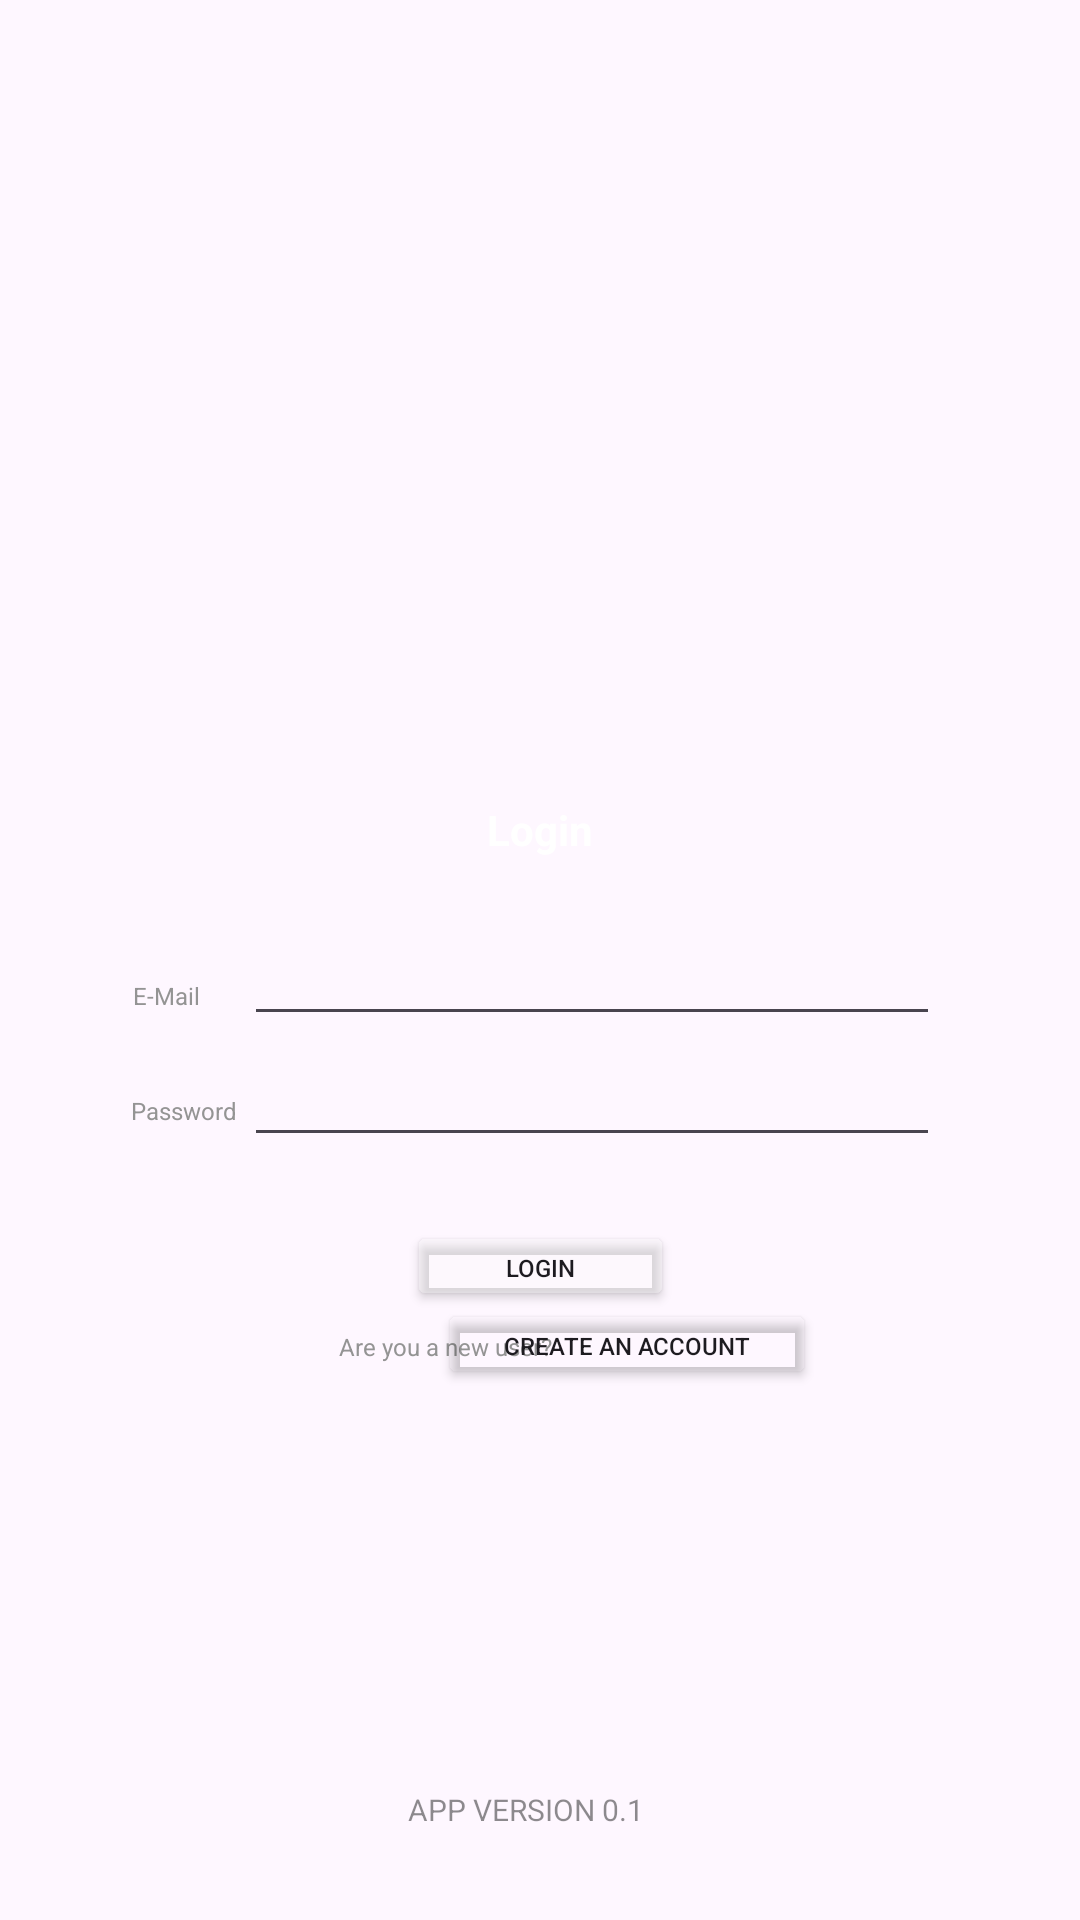

The Android layout XML behind this screen, and the referenced resources:
<!-- AndroidManifest.xml: application theme Theme.SplitITApp -->
<!-- res/layout/activity_login.xml -->
<?xml version="1.0" encoding="utf-8"?>
<androidx.constraintlayout.widget.ConstraintLayout xmlns:android="http://schemas.android.com/apk/res/android"
    xmlns:app="http://schemas.android.com/apk/res-auto"
    xmlns:tools="http://schemas.android.com/tools"
    android:id="@+id/main"
    android:background="@drawable/login_bg"
    android:layout_width="match_parent"
    android:layout_height="match_parent"
    tools:context=".Login">

    <TextView
        android:id="@+id/appVersion2"
        android:layout_width="wrap_content"
        android:layout_height="wrap_content"
        android:text="APP VERSION 0.1"
        android:textColor="#72000000"
        android:textSize="10sp"
        app:layout_constraintBottom_toBottomOf="parent"
        app:layout_constraintEnd_toEndOf="parent"
        app:layout_constraintHorizontal_bias="0.483"
        app:layout_constraintStart_toStartOf="parent"
        app:layout_constraintTop_toTopOf="parent"
        app:layout_constraintVertical_bias="0.952" />

    <EditText
        android:id="@+id/editTextTextPassword5"
        android:layout_width="232dp"
        android:layout_height="29dp"
        android:ems="10"
        android:inputType="textPassword"
        android:textColor="#949494"
        android:textSize="8sp"
        app:layout_constraintBottom_toBottomOf="parent"
        app:layout_constraintEnd_toEndOf="parent"
        app:layout_constraintHorizontal_bias="0.636"
        app:layout_constraintStart_toStartOf="parent"
        app:layout_constraintTop_toTopOf="parent"
        app:layout_constraintVertical_bias="0.584" />

    <EditText
        android:id="@+id/editTextTextEmailAddress3"
        android:layout_width="232dp"
        android:layout_height="29dp"
        android:ems="10"
        android:inputType="textEmailAddress"
        android:textColor="#949494"
        android:textSize="8sp"
        app:layout_constraintBottom_toBottomOf="parent"
        app:layout_constraintEnd_toEndOf="parent"
        app:layout_constraintHorizontal_bias="0.636"
        app:layout_constraintStart_toStartOf="parent"
        app:layout_constraintTop_toTopOf="parent"
        app:layout_constraintVertical_bias="0.518" />

    <TextView
        android:id="@+id/textView12"
        android:layout_width="wrap_content"
        android:layout_height="wrap_content"
        android:text="Password"
        android:textColor="#949494"
        android:textSize="8sp"
        app:layout_constraintBottom_toBottomOf="parent"
        app:layout_constraintEnd_toEndOf="parent"
        app:layout_constraintHorizontal_bias="0.135"
        app:layout_constraintStart_toStartOf="parent"
        app:layout_constraintTop_toTopOf="parent"
        app:layout_constraintVertical_bias="0.58" />

    <TextView
        android:id="@+id/textView11"
        android:layout_width="wrap_content"
        android:layout_height="wrap_content"
        android:text="E-Mail"
        android:textColor="#949494"
        android:textSize="8sp"
        app:layout_constraintBottom_toBottomOf="parent"
        app:layout_constraintEnd_toEndOf="parent"
        app:layout_constraintHorizontal_bias="0.131"
        app:layout_constraintStart_toStartOf="parent"
        app:layout_constraintTop_toTopOf="parent"
        app:layout_constraintVertical_bias="0.519" />

    <ImageView
        android:id="@+id/imageView3"
        android:layout_width="159dp"
        android:layout_height="170dp"
        app:layout_constraintBottom_toBottomOf="parent"
        app:layout_constraintEnd_toEndOf="parent"
        app:layout_constraintStart_toStartOf="parent"
        app:layout_constraintTop_toTopOf="parent"
        app:layout_constraintVertical_bias="0.303"
        app:srcCompat="@drawable/logo_big" />

    <TextView
        android:id="@+id/textView8"
        android:layout_width="147dp"
        android:layout_height="26dp"

        android:text="Login"
        android:textAlignment="center"
        android:textAppearance="@style/TextAppearance.AppCompat.Body1"
        android:textColor="#FFFFFF"
        android:textStyle="bold"
        app:layout_constraintBottom_toBottomOf="parent"
        app:layout_constraintEnd_toEndOf="parent"
        app:layout_constraintStart_toStartOf="parent"
        app:layout_constraintTop_toTopOf="parent"
        app:layout_constraintVertical_bias="0.435" />

    <Button
        android:id="@+id/createbtn"
        android:layout_width="126dp"
        android:layout_height="30dp"
        android:backgroundTint="#00F8F8F8"
        android:text="Create an account"
        android:textSize="8sp"
        app:layout_constraintBottom_toBottomOf="parent"
        app:layout_constraintEnd_toEndOf="parent"
        app:layout_constraintHorizontal_bias="0.624"
        app:layout_constraintStart_toStartOf="parent"
        app:layout_constraintTop_toTopOf="parent"
        app:layout_constraintVertical_bias="0.71" />

    <TextView
        android:id="@+id/textView13"
        android:layout_width="wrap_content"
        android:layout_height="wrap_content"
        android:text="Are you a new user?"
        android:textColor="#949494"
        android:textSize="8sp"
        app:layout_constraintBottom_toBottomOf="parent"
        app:layout_constraintEnd_toEndOf="parent"
        app:layout_constraintHorizontal_bias="0.391"
        app:layout_constraintStart_toStartOf="parent"
        app:layout_constraintTop_toTopOf="parent"
        app:layout_constraintVertical_bias="0.705" />

    <Button
        android:id="@+id/logInbtn"
        android:layout_width="89dp"
        android:layout_height="30dp"
        android:backgroundTint="#4BF8F8F8"
        android:text="Login"
        android:textSize="8sp"
        app:layout_constraintBottom_toBottomOf="parent"
        app:layout_constraintEnd_toEndOf="parent"
        app:layout_constraintStart_toStartOf="parent"
        app:layout_constraintTop_toTopOf="parent"
        app:layout_constraintVertical_bias="0.667" />


</androidx.constraintlayout.widget.ConstraintLayout>
<!-- resources referenced by this layout -->
<resources>
  <style name="Theme.SplitITApp" parent="Base.Theme.SplitITApp" />
  <style name="Base.Theme.SplitITApp" parent="Theme.Material3.DayNight.NoActionBar">
          
          
      </style>
</resources>
